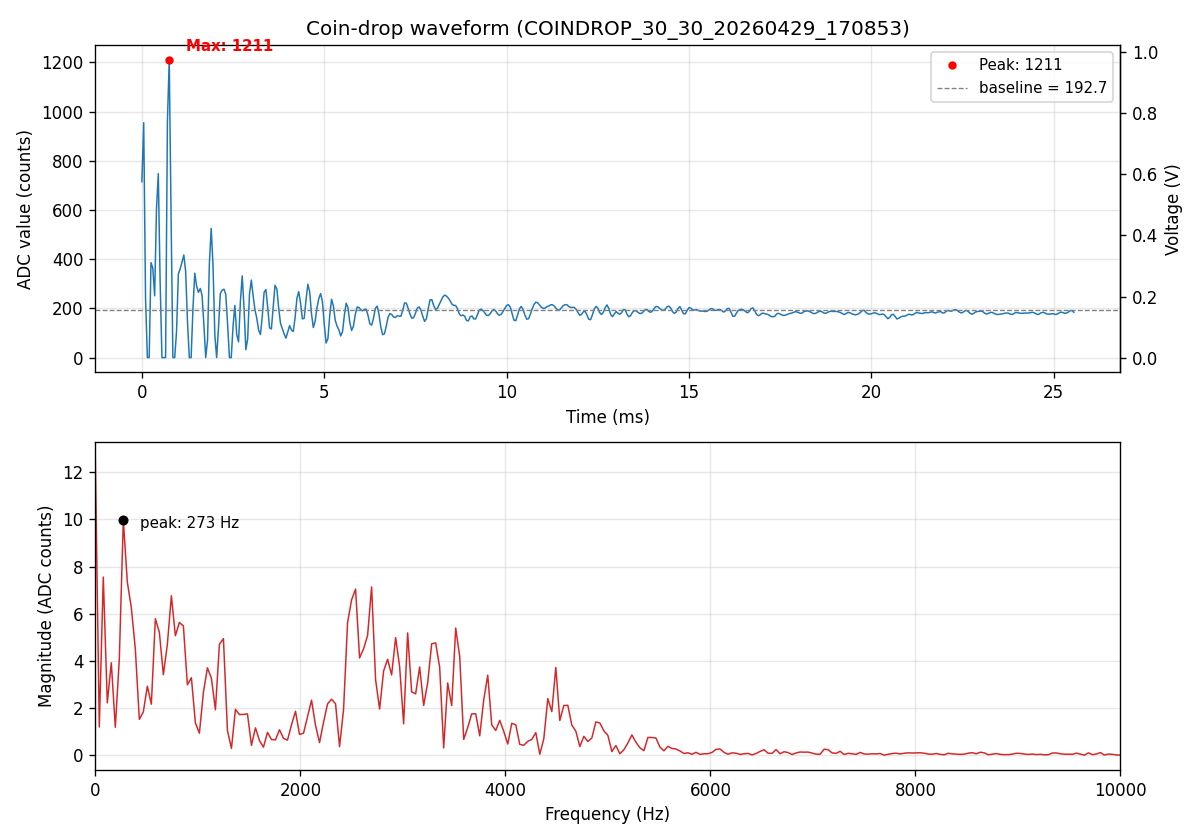

Values plotted in this chart, from the file beside it:
sample_index, adc_value
0, 715
1, 955
2, 243
3, 0
4, 0
5, 386
6, 363
7, 251
8, 602
9, 748
10, 310
11, 0
12, 0
13, 0
14, 959
15, 1211
16, 576
17, 0
18, 0
19, 106
20, 340
21, 361
22, 388
23, 417
24, 350
25, 147
26, 0
27, 0
28, 199
29, 343
30, 291
31, 265
32, 281
33, 253
34, 133
35, 0
36, 72
37, 381
38, 525
39, 376
40, 91
41, 0
42, 122
43, 260
44, 274
45, 278
46, 257
47, 135
48, 0
49, 0
50, 130
51, 212
52, 93
53, 64
54, 226
55, 332
56, 204
57, 32
58, 76
59, 258
... 452 more rows
